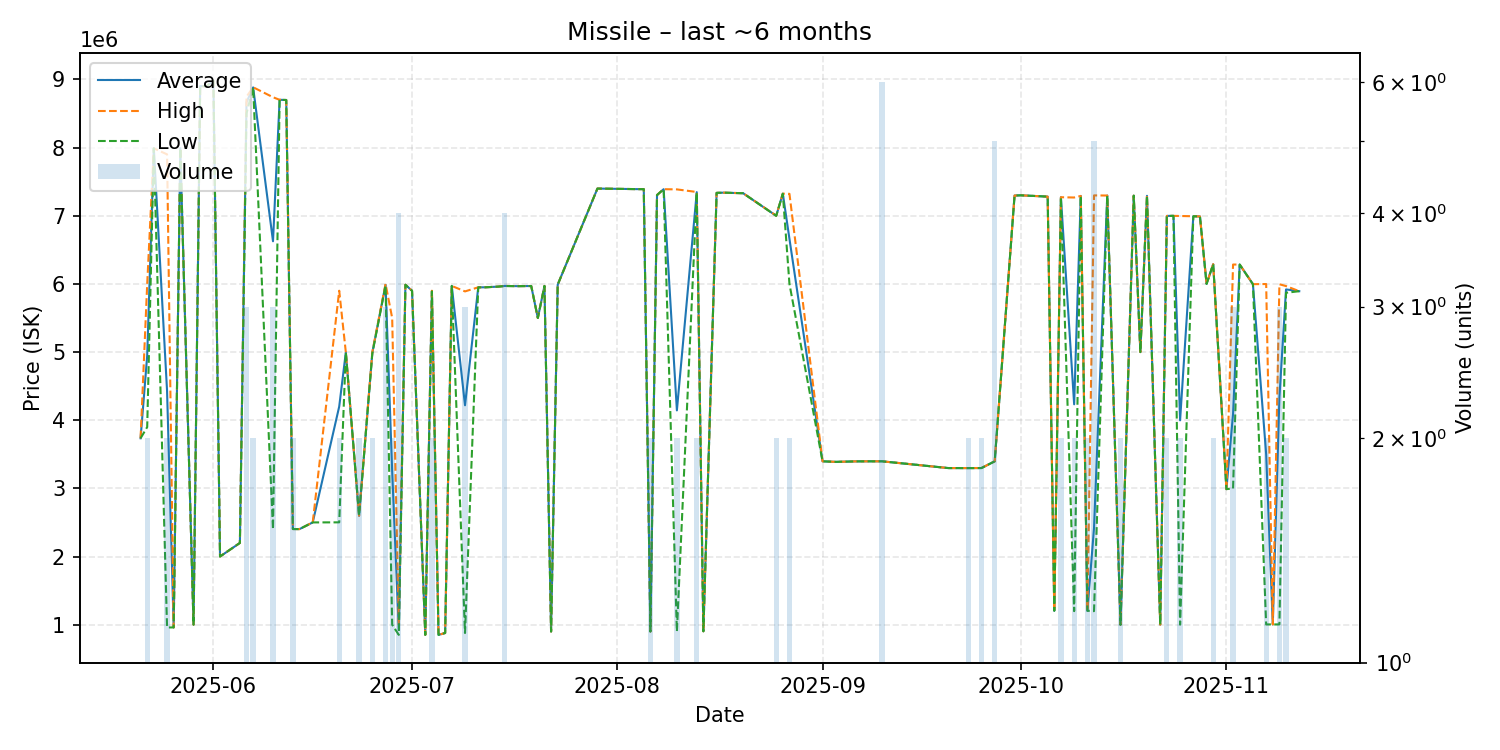

Data behind this chart, as committed beside it:
date, average, highest, lowest, order_count, volume
2025-05-21, 3736000, 3736000, 3736000, 1, 1
2025-05-22, 4948500, 5997000, 3900000, 2, 2
2025-05-23, 7988000, 7988000, 7988000, 1, 1
2025-05-25, 4430800, 7900000, 961600, 2, 2
2025-05-26, 962000, 962000, 962000, 1, 1
2025-05-27, 7990000, 7990000, 7990000, 1, 1
2025-05-29, 1002000, 1002000, 1002000, 1, 1
2025-05-30, 8900000, 8900000, 8900000, 1, 1
2025-05-31, 8900000, 8900000, 8900000, 1, 1
2025-06-01, 8980000, 8980000, 8980000, 1, 1
2025-06-02, 2002000, 2002000, 2002000, 1, 1
2025-06-05, 2201000, 2201000, 2201000, 1, 1
2025-06-06, 8663333, 8745000, 8500000, 3, 3
2025-06-07, 8882000, 8884000, 8880000, 2, 2
2025-06-10, 6625333, 8737500, 2401000, 3, 3
2025-06-11, 8700000, 8700000, 8700000, 1, 1
2025-06-12, 8697000, 8697000, 8697000, 1, 1
2025-06-13, 2405000, 2405000, 2405000, 1, 2
2025-06-14, 2404000, 2404000, 2404000, 1, 1
2025-06-16, 2502000, 2502000, 2502000, 1, 1
2025-06-20, 4201500, 5900000, 2503000, 2, 2
2025-06-21, 4997000, 4997000, 4997000, 1, 1
2025-06-23, 2600000, 2600000, 2600000, 1, 2
2025-06-25, 4990000, 5000000, 4980000, 2, 2
2025-06-27, 5985667, 6000000, 5978500, 3, 3
2025-06-28, 3250500, 5500000, 1001000, 2, 2
2025-06-29, 926350, 1000000, 852700, 2, 4
2025-06-30, 5988000, 5988000, 5988000, 1, 1
2025-07-01, 5899000, 5899000, 5899000, 1, 1
2025-07-03, 852700, 852700, 852700, 1, 1
2025-07-04, 5895000, 5900000, 5890000, 2, 2
2025-07-05, 852700, 852700, 852700, 1, 1
2025-07-06, 880000, 880000, 880000, 1, 1
2025-07-07, 5970000, 5970000, 5970000, 1, 1
2025-07-09, 4220000, 5890000, 880000, 3, 3
2025-07-11, 5950000, 5950000, 5950000, 1, 1
2025-07-12, 5950000, 5950000, 5950000, 1, 1
2025-07-14, 5960000, 5960000, 5960000, 1, 1
2025-07-15, 5969750, 5970000, 5969000, 4, 4
2025-07-17, 5967000, 5967000, 5967000, 1, 1
2025-07-19, 5969000, 5969000, 5969000, 1, 1
2025-07-20, 5500000, 5500000, 5500000, 1, 1
2025-07-21, 5970000, 5970000, 5970000, 1, 1
2025-07-22, 902000, 902000, 902000, 1, 1
2025-07-23, 5989000, 5989000, 5989000, 1, 1
2025-07-29, 7398000, 7398000, 7398000, 1, 1
2025-08-04, 7390000, 7390000, 7390000, 1, 1
2025-08-05, 7390000, 7390000, 7390000, 1, 1
2025-08-06, 902000, 902000, 902000, 1, 2
2025-08-07, 7303000, 7303000, 7303000, 1, 1
2025-08-08, 7389000, 7389000, 7389000, 1, 1
2025-08-10, 4144750, 7386000, 903500, 2, 2
2025-08-13, 7345500, 7348000, 7343000, 2, 2
2025-08-14, 905300, 905300, 905300, 1, 1
2025-08-16, 7335000, 7335000, 7335000, 1, 1
2025-08-17, 7338000, 7338000, 7338000, 1, 1
2025-08-20, 7330000, 7330000, 7330000, 1, 1
2025-08-25, 6999000, 7000000, 6998000, 2, 2
2025-08-26, 7323000, 7323000, 7323000, 1, 1
2025-08-27, 6660500, 7321000, 6000000, 2, 2
... 42 more rows
